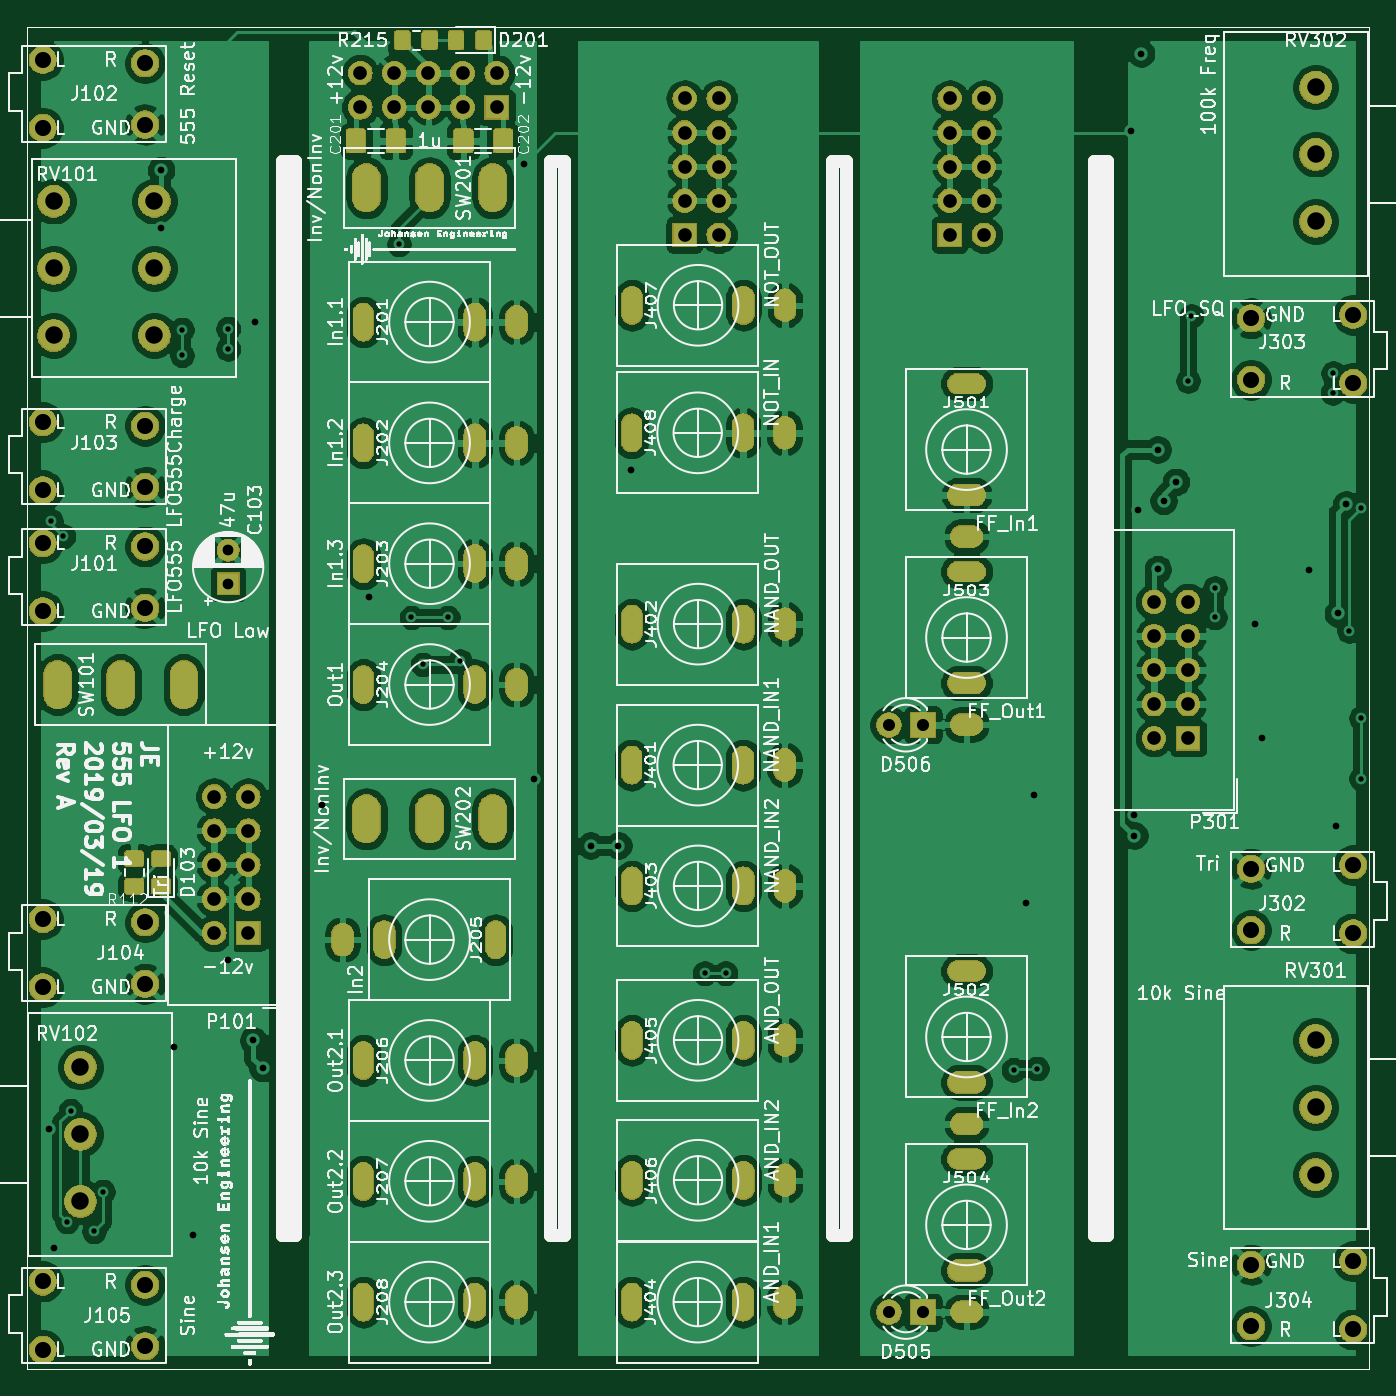
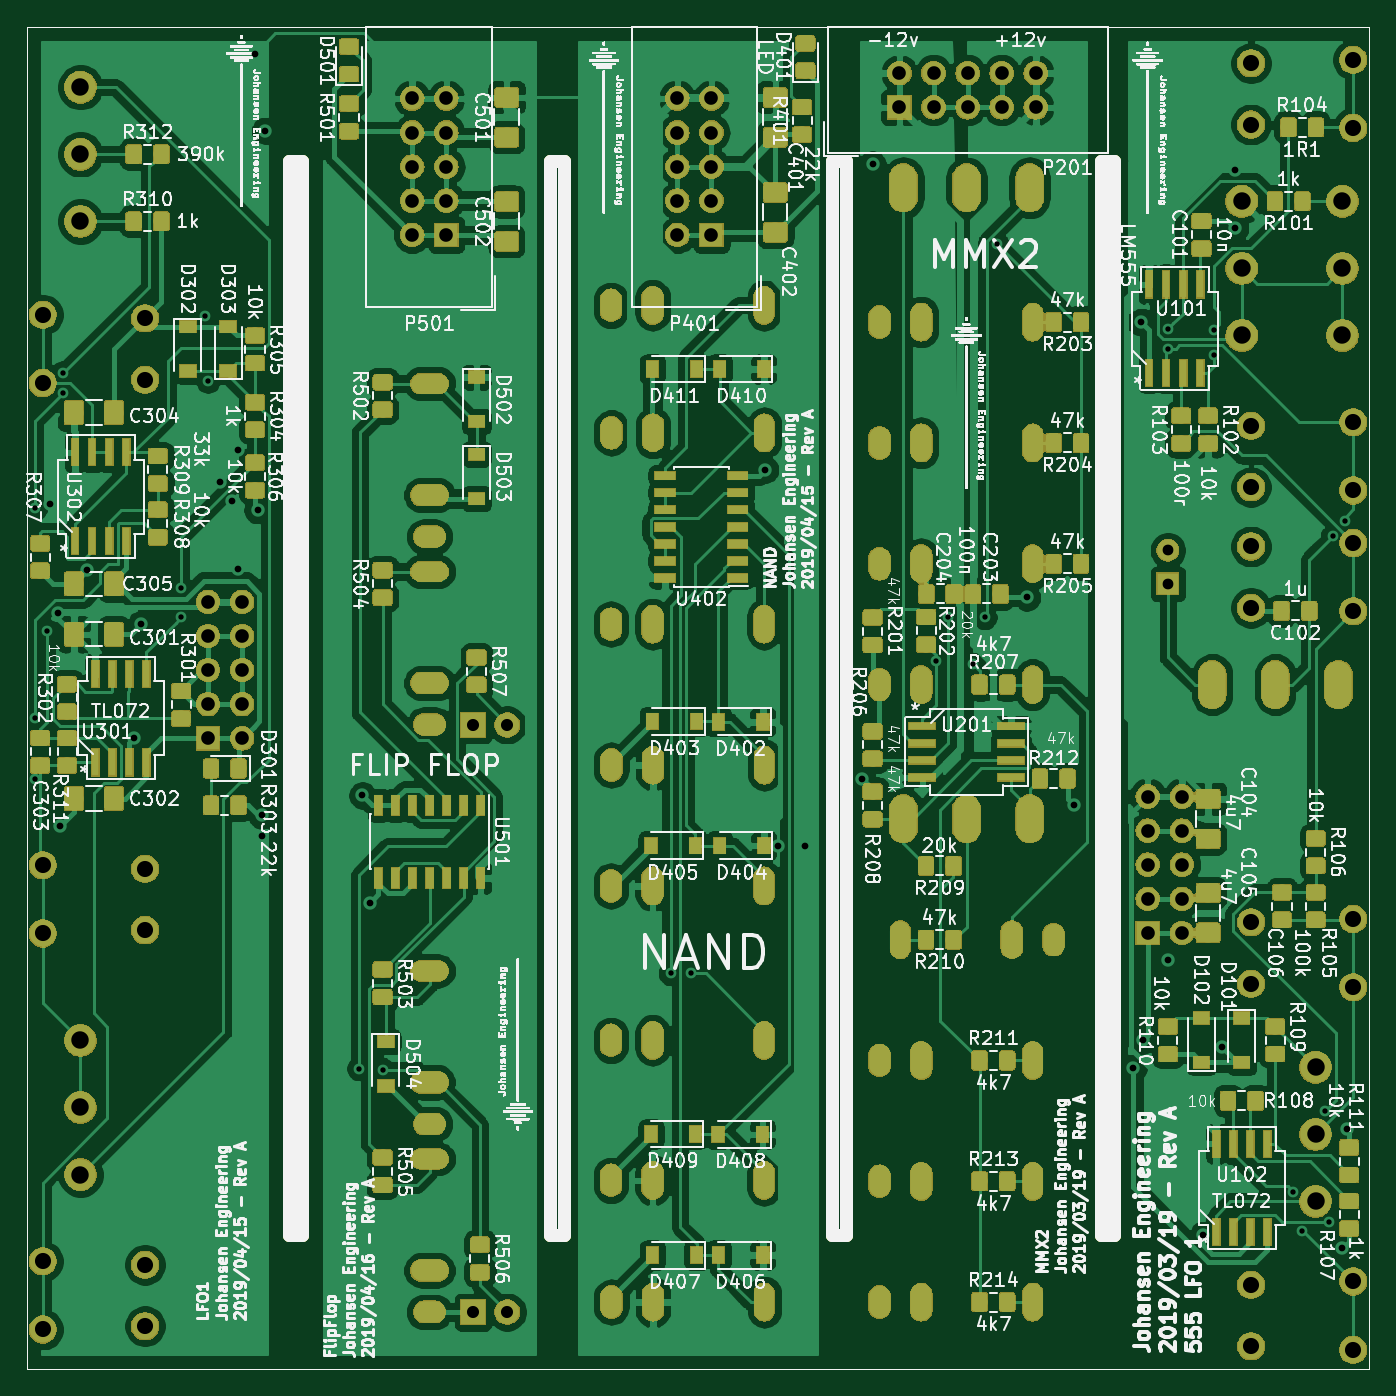
Circuit board: 11 layer files. Board 100.0 x 100.0 mm.
- bottom_copper: Kicad_LFO_1-B_Cu.gbr (557477 bytes)
- bottom_mask: Kicad_LFO_1-B_Mask.gbr (322982 bytes)
- paste: Kicad_LFO_1-B_Paste.gbr (233473 bytes)
- bottom_silk: Kicad_LFO_1-B_SilkS.gbr (529599 bytes)
- outline: Kicad_LFO_1-Edge_Cuts.gbr (1479 bytes)
- top_copper: Kicad_LFO_1-F_Cu.gbr (362294 bytes)
- top_mask: Kicad_LFO_1-F_Mask.gbr (189703 bytes)
- paste: Kicad_LFO_1-F_Paste.gbr (22595 bytes)
- top_silk: Kicad_LFO_1-F_SilkS.gbr (270048 bytes)
- drill: Kicad_LFO_1-NPTH.drl (275 bytes)
- drill: Kicad_LFO_1-PTH.drl (5981 bytes)

=== bottom_copper: Kicad_LFO_1-B_Cu.gbr (557477 bytes, source omitted) ===
=== bottom_mask: Kicad_LFO_1-B_Mask.gbr (322982 bytes, source omitted) ===
=== paste: Kicad_LFO_1-B_Paste.gbr (233473 bytes, source omitted) ===
=== bottom_silk: Kicad_LFO_1-B_SilkS.gbr (529599 bytes, source omitted) ===
=== outline: Kicad_LFO_1-Edge_Cuts.gbr ===
%TF.GenerationSoftware,KiCad,Pcbnew,(5.1.0)-1*%
%TF.CreationDate,2019-04-22T15:03:32+02:00*%
%TF.ProjectId,Kicad_LFO_1,4b696361-645f-44c4-964f-5f312e6b6963,Rev A*%
%TF.SameCoordinates,Original*%
%TF.FileFunction,Profile,NP*%
%FSLAX46Y46*%
G04 Gerber Fmt 4.6, Leading zero omitted, Abs format (unit mm)*
G04 Created by KiCad (PCBNEW (5.1.0)-1) date 2019-04-22 15:03:32*
%MOMM*%
%LPD*%
G04 APERTURE LIST*
%ADD10C,1.000000*%
%ADD11C,0.050000*%
G04 APERTURE END LIST*
D10*
X111000000Y-60000000D02*
X111000000Y-140000000D01*
X110000000Y-140000000D02*
X111000000Y-140000000D01*
X110000000Y-60000000D02*
X111000000Y-60000000D01*
X110000000Y-140000000D02*
X110000000Y-60000000D01*
X129500000Y-140000000D02*
X130500000Y-140000000D01*
X130500000Y-60000000D02*
X130500000Y-140000000D01*
X129500000Y-60000000D02*
X130500000Y-60000000D01*
X129500000Y-140000000D02*
X129500000Y-60000000D01*
X90000000Y-60000000D02*
X90000000Y-140000000D01*
X89000000Y-60000000D02*
X90000000Y-60000000D01*
X89000000Y-140000000D02*
X90000000Y-140000000D01*
X89000000Y-140000000D02*
X89000000Y-60000000D01*
X69000000Y-60000000D02*
X70000000Y-60000000D01*
X69000000Y-140000000D02*
X69000000Y-60000000D01*
X69000000Y-140000000D02*
X70000000Y-140000000D01*
X70000000Y-60000000D02*
X70000000Y-140000000D01*
D11*
X150000000Y-50000000D02*
X50000000Y-50000000D01*
X150000000Y-150000000D02*
X150000000Y-50000000D01*
X50000000Y-150000000D02*
X150000000Y-150000000D01*
X50000000Y-50000000D02*
X50000000Y-150000000D01*
M02*

=== top_copper: Kicad_LFO_1-F_Cu.gbr (362294 bytes, source omitted) ===
=== top_mask: Kicad_LFO_1-F_Mask.gbr (189703 bytes, source omitted) ===
=== paste: Kicad_LFO_1-F_Paste.gbr (22595 bytes, source omitted) ===
=== top_silk: Kicad_LFO_1-F_SilkS.gbr (270048 bytes, source omitted) ===
=== drill: Kicad_LFO_1-NPTH.drl ===
M48
; DRILL file {KiCad (5.1.0)-1} date 22/04/2019 15:03:36
; FORMAT={-:-/ absolute / metric / decimal}
; #@! TF.CreationDate,2019-04-22T15:03:36+02:00
; #@! TF.GenerationSoftware,Kicad,Pcbnew,(5.1.0)-1
; #@! TF.FileFunction,NonPlated,1,2,NPTH
FMAT,2
METRIC
%
G90
G05
T0
M30

=== drill: Kicad_LFO_1-PTH.drl (5981 bytes, source omitted) ===
